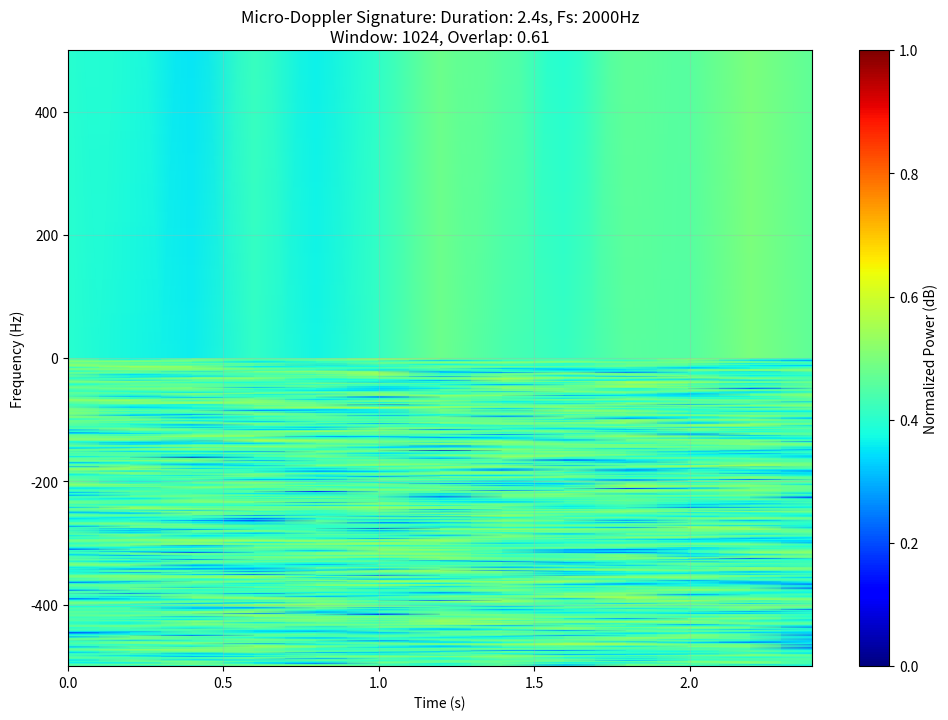
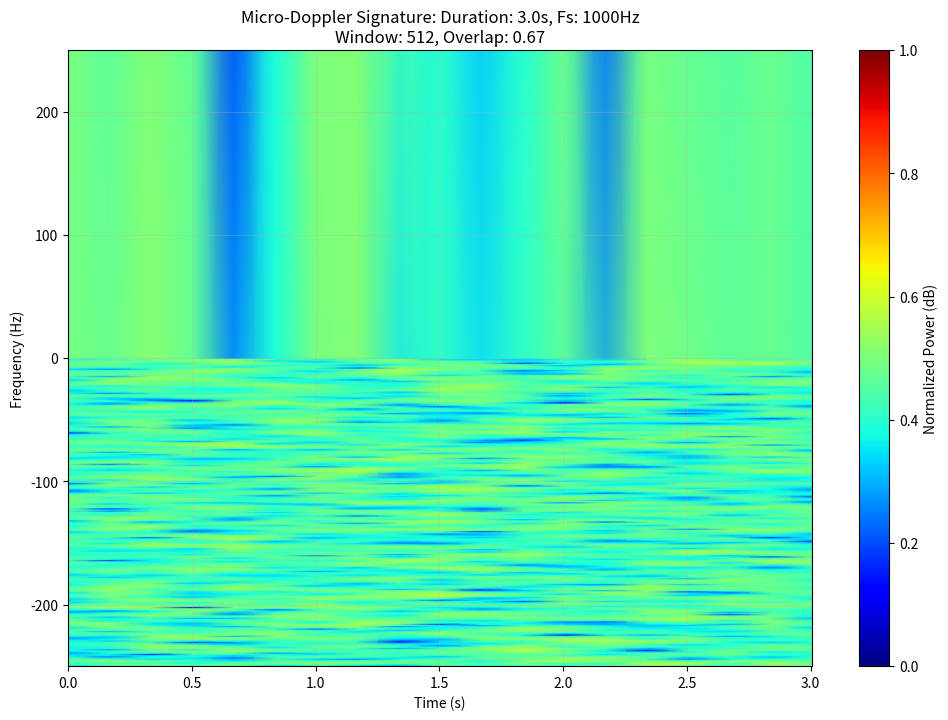
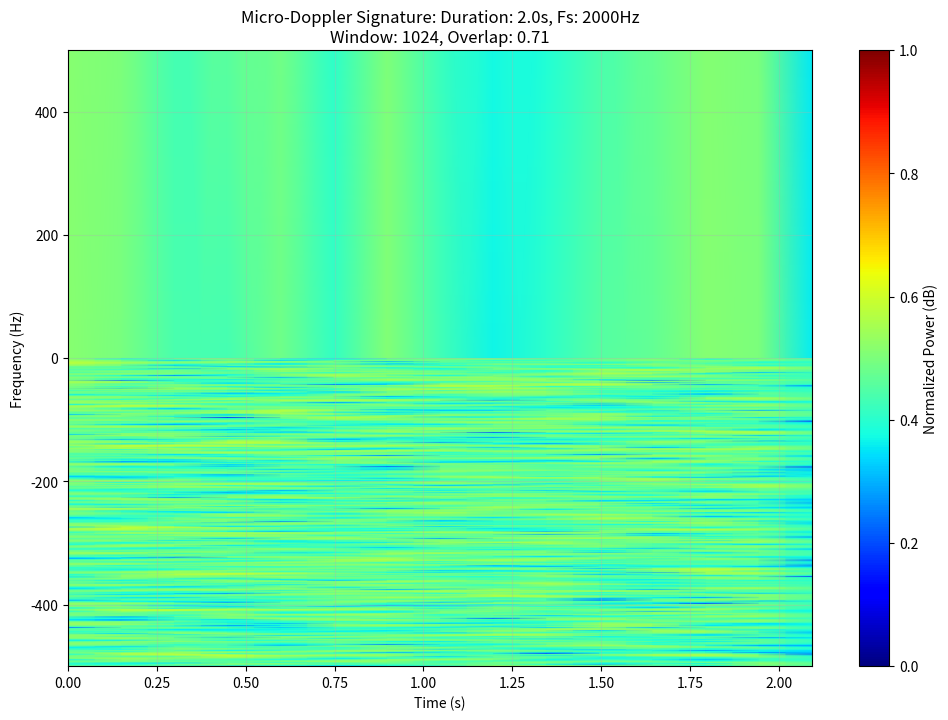

Write the Python code that produced these figures, in order.
import numpy as np
import matplotlib.pyplot as plt
from scipy.signal import stft
import scipy.signal as signal

def generate_random_target_parameters(num_targets=3):
    """
    Generate random parameters for multiple moving targets
    """
    targets = []
    for _ in range(num_targets):
        target = {
            'velocity': np.random.uniform(10, 50),  # Random velocity between 10-50 m/s
            'frequency': np.random.uniform(20, 150),  # Random frequency between 20-150 Hz
            'amplitude': np.random.uniform(0.2, 1.0),  # Random amplitude between 0.2-1.0
            'phase': np.random.uniform(0, 2*np.pi)    # Random initial phase
        }
        targets.append(target)
    return targets

def generate_micro_doppler_signal(duration=2.0, fs=1000):
    """
    Generate a complex micro-Doppler signal with multiple random components
    
    Parameters:
    duration (float): Signal duration in seconds
    fs (int): Sampling frequency in Hz
    """
    t = np.linspace(0, duration, int(fs*duration))
    
    # Generate random carrier frequency
    carrier_freq = np.random.uniform(200, 300)
    carrier = np.exp(1j * 2 * np.pi * carrier_freq * t)
    
    # Generate random targets
    targets = generate_random_target_parameters()
    signal = np.zeros_like(t, dtype=complex)
    
    # Add contribution from each target
    for target in targets:
        # Create time-varying Doppler shift
        doppler_shift = target['velocity'] * np.sin(2*np.pi*target['frequency']*t + target['phase'])
        target_signal = target['amplitude'] * np.exp(1j * 2 * np.pi * doppler_shift * t)
        signal += target_signal
    
    # Add random micro-motions (vibrations, rotations)
    num_micro_motions = np.random.randint(2, 5)
    for _ in range(num_micro_motions):
        micro_freq = np.random.uniform(5, 15)
        micro_amp = np.random.uniform(0.1, 0.3)
        micro_phase = np.random.uniform(0, 2*np.pi)
        signal += micro_amp * np.exp(1j * 2 * np.pi * micro_freq * t + micro_phase)
    
    # Add some noise
    noise_level = 0.1
    noise = noise_level * (np.random.randn(len(t)) + 1j * np.random.randn(len(t)))
    
    return (carrier * signal + noise), t

def compute_micro_doppler_signature(radar_data, fs=1000):
    """
    Compute micro-Doppler signature using STFT with random window parameters
    """
    # Random window parameters
    nperseg = np.random.choice([256, 512, 1024])  # Random window length
    overlap_ratio = np.random.uniform(0.6, 0.8)    # Random overlap ratio
    noverlap = int(nperseg * overlap_ratio)
    nfft = nperseg * 2  # FFT size
    
    # Create window
    window = signal.windows.hamming(nperseg)
    
    # Compute STFT
    f, t, Sxx = stft(radar_data, fs=fs, window=window,
                     nperseg=nperseg, noverlap=noverlap,
                     nfft=nfft)
    
    # Convert to power spectrogram in dB
    Sxx_db = 10 * np.log10(np.abs(Sxx)**2)
    
    return t, f, Sxx_db, nperseg, overlap_ratio

def plot_micro_doppler_signature(t, f, Sxx_db, title=''):
    """
    Plot the micro-Doppler signature with enhanced visualization
    """
    plt.figure(figsize=(12, 8))
    
    # Normalize the spectrogram for better visualization
    Sxx_norm = Sxx_db - np.min(Sxx_db)
    Sxx_norm = Sxx_norm / np.max(Sxx_norm)
    
    plt.pcolormesh(t, f, Sxx_norm, shading='gouraud', cmap='jet')
    plt.colorbar(label='Normalized Power (dB)')
    plt.ylabel('Frequency (Hz)')
    plt.xlabel('Time (s)')
    plt.title(f'Micro-Doppler Signature: {title}')
    
    # Set frequency limits to focus on the region of interest
    max_freq = np.max(np.abs(f))
    plt.ylim(-max_freq/2, max_freq/2)
    plt.grid(True, alpha=0.3)
    plt.show()

# Generate multiple random signatures
for i in range(3):
    # Random duration and sampling frequency
    duration = np.random.uniform(1.0, 5.0)
    fs = np.random.choice([1000, 2000, 10000])
    
    # Generate signal
    radar_signal, time = generate_micro_doppler_signal(duration, fs)
    
    # Compute signature
    t, f, Sxx_db, nperseg, overlap = compute_micro_doppler_signature(radar_signal, fs)
    
    # Plot with parameters in title
    title = f'Duration: {duration:.1f}s, Fs: {fs}Hz\nWindow: {nperseg}, Overlap: {overlap:.2f}'
    plot_micro_doppler_signature(t, f, Sxx_db, title)
    
    # Print parameters
    print(f"\nSignature {i+1} Parameters:")
    print(f"Duration: {duration:.1f} seconds")
    print(f"Sampling Frequency: {fs} Hz")
    print(f"Window Length: {nperseg} points")
    print(f"Overlap Ratio: {overlap:.2f}")
    print("-" * 50)